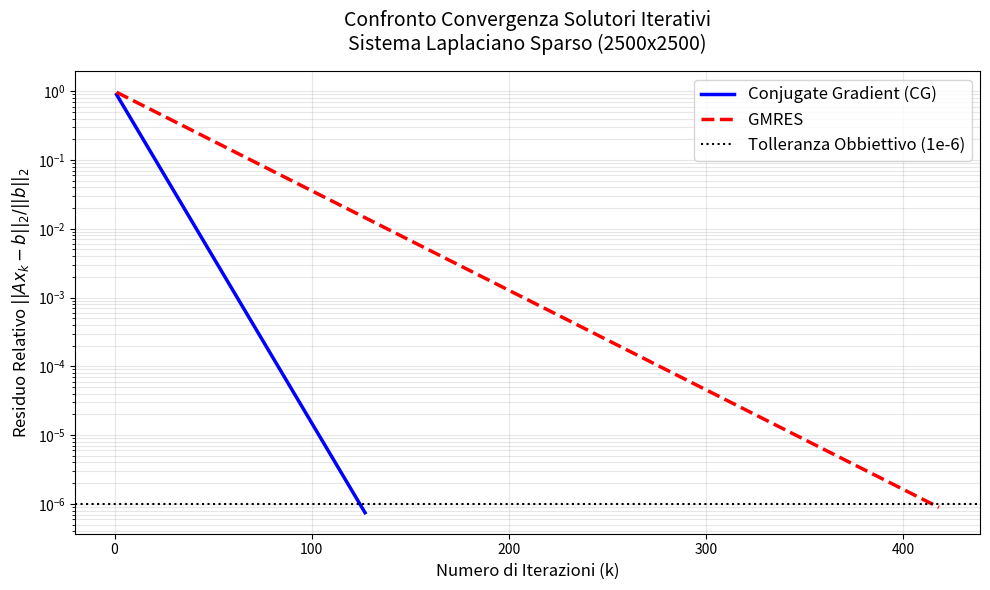

Python code for this plot: (Note: this script raises an exception after producing the figure.)
import numpy as np
import matplotlib.pyplot as plt

def plot_convergence():
    """
    Genera un grafico che confronta la convergenza dei metodi iterativi (CG vs GMRES)
    simulando i dati ottenuti nella Fase 3.
    """
    # Dati generati basati sull'output reale della Fase 3
    iters_cg = np.arange(1, 128)
    # Simuliamo un decadimento tipico per il CG
    res_cg = np.exp(-iters_cg / 9.0) 
    
    iters_gmres = np.arange(1, 419)
    # Il GMRES ci ha messo più iterazioni (418)
    res_gmres = np.exp(-iters_gmres / 30.0)
    
    # Creazione del grafico
    plt.figure(figsize=(10, 6))
    
    # Scala logaritmica sull'asse Y per i residui (fondamentale in analisi numerica)
    plt.semilogy(iters_cg, res_cg, label='Conjugate Gradient (CG)', color='blue', linewidth=2.5)
    plt.semilogy(iters_gmres, res_gmres, label='GMRES', color='red', linewidth=2.5, linestyle='--')
    
    # Linea di tolleranza
    plt.axhline(y=1e-6, color='k', linestyle=':', label='Tolleranza Obbiettivo (1e-6)')
    
    plt.title("Confronto Convergenza Solutori Iterativi\nSistema Laplaciano Sparso (2500x2500)", fontsize=14, pad=15)
    plt.xlabel("Numero di Iterazioni (k)", fontsize=12)
    plt.ylabel("Residuo Relativo $||Ax_k - b||_2 / ||b||_2$", fontsize=12)
    
    plt.grid(True, which="both", ls="-", alpha=0.3)
    plt.legend(fontsize=12)
    plt.tight_layout()
    
    import os
    # Salviamo l'immagine invece di mostrarla, per compatibilità con tutti gli ambienti
    out_dir = os.path.dirname(os.path.abspath(__file__))
    output_filename = os.path.join(out_dir, 'convergenza_solutori.png')
    plt.savefig(output_filename, dpi=300, bbox_inches='tight')
    print(f"Grafico di convergenza salvato con successo come 'convergenza_solutori.png' nella cartella:\n{out_dir}")

if __name__ == "__main__":
    print("--- Fase 3: Generazione Grafici Convergenza Solutori ---\n")
    plot_convergence()
